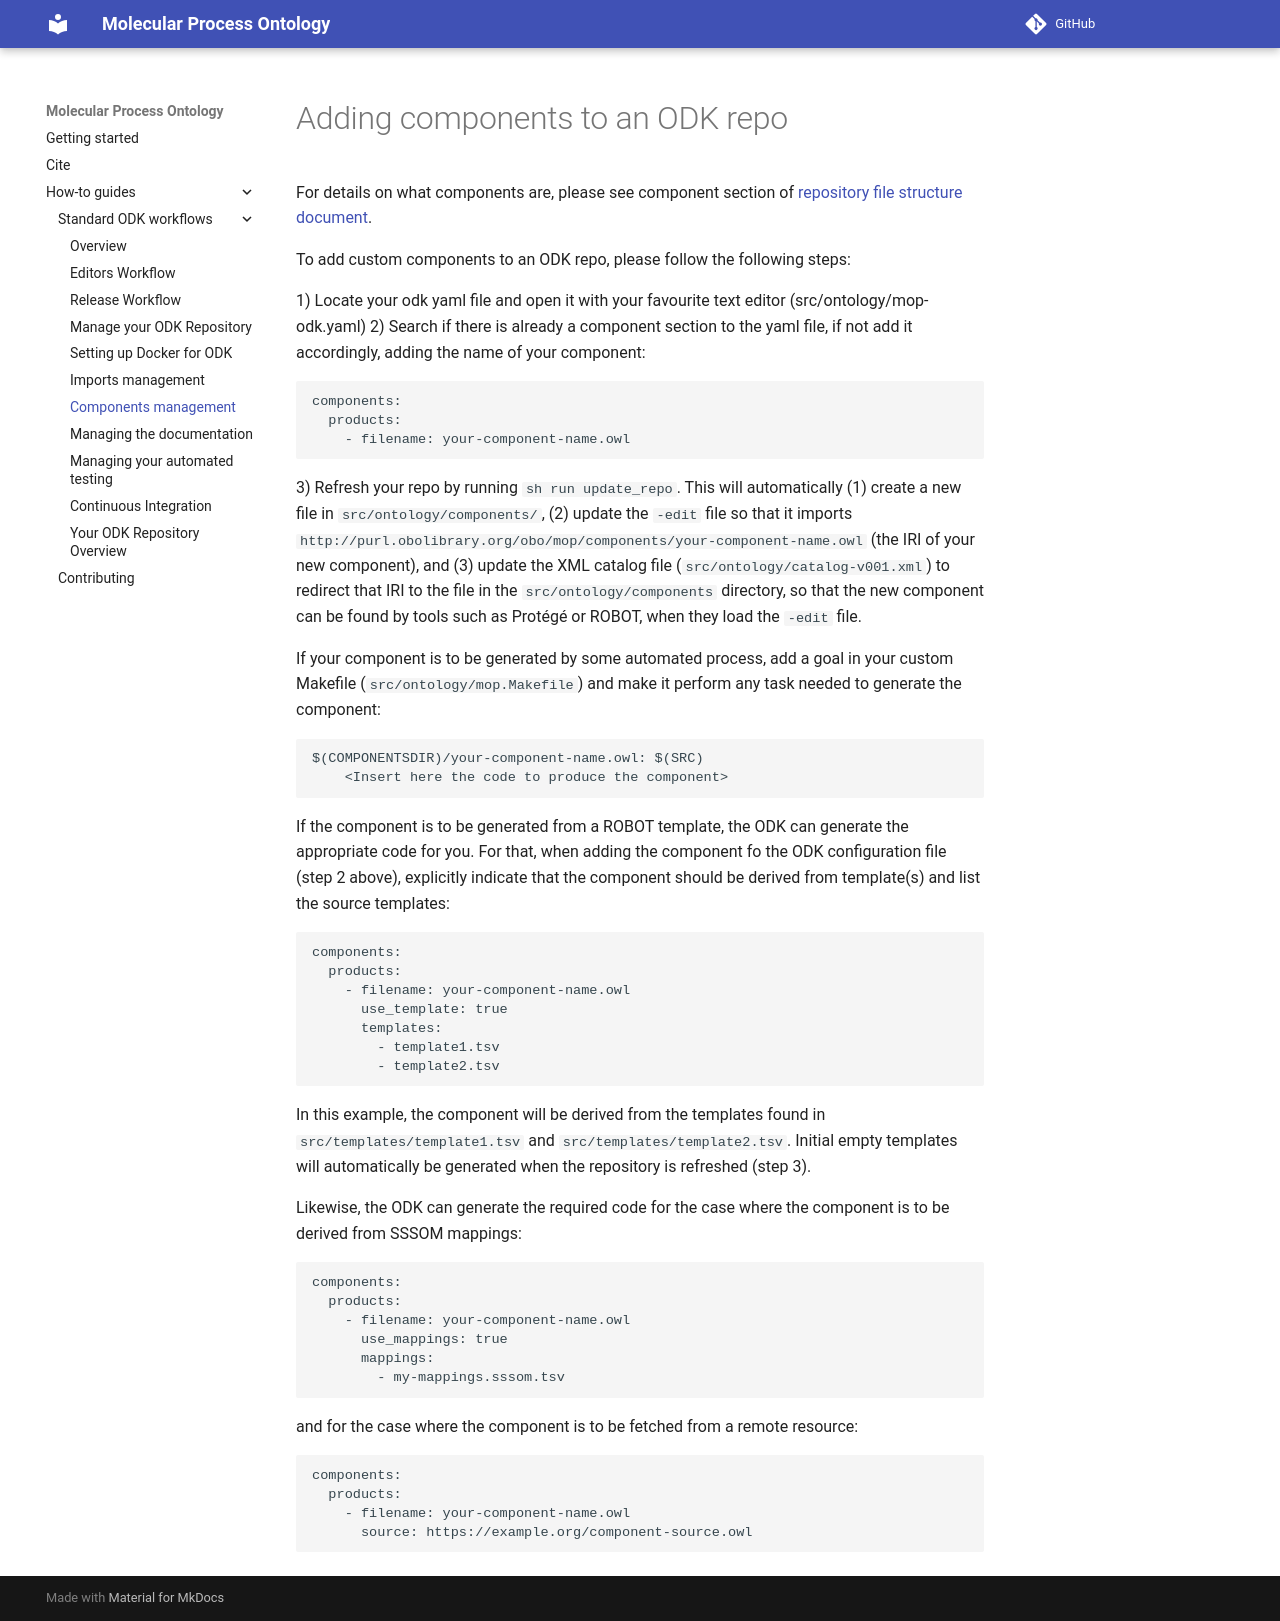

repository: rsc-ontology/MOP · page: odk-workflows/components/index.html · generator: mkdocs


# Adding components to an ODK repo

For details on what components are, please see component section of [repository file structure document](../odk-workflows/RepositoryFileStructure.md).

To add custom components to an ODK repo, please follow the following steps:

1) Locate your odk yaml file and open it with your favourite text editor (src/ontology/mop-odk.yaml)
2) Search if there is already a component section to the yaml file, if not add it accordingly, adding the name of your component:

```
components:
  products:
    - filename: your-component-name.owl
```

3) Refresh your repo by running `sh run update_repo`. This will automatically (1) create a new file in `src/ontology/components/`, (2) update the `-edit` file so that it imports `http://purl.obolibrary.org/obo/mop/components/your-component-name.owl` (the IRI of your new component), and (3) update the XML catalog file (`src/ontology/catalog-v001.xml`) to redirect that IRI to the file in the `src/ontology/components` directory, so that the new component can be found by tools such as Protégé or ROBOT, when they load the `-edit` file.

If your component is to be generated by some automated process, add a goal in your custom Makefile (`src/ontology/mop.Makefile`) and make it perform any task needed to generate the component:

```
$(COMPONENTSDIR)/your-component-name.owl: $(SRC)
	<Insert here the code to produce the component>
```

If the component is to be generated from a ROBOT template, the ODK can generate the appropriate code for you. For that, when adding the component fo the ODK configuration file (step 2 above), explicitly indicate that the component should be derived from template(s) and list the source templates:

```
components:
  products:
    - filename: your-component-name.owl
      use_template: true
      templates:
        - template1.tsv
        - template2.tsv
```

In this example, the component will be derived from the templates found in `src/templates/template1.tsv` and `src/templates/template2.tsv`. Initial empty templates will automatically be generated when the repository is refreshed (step 3).

Likewise, the ODK can generate the required code for the case where the component is to be derived from SSSOM mappings:

```
components:
  products:
    - filename: your-component-name.owl
      use_mappings: true
      mappings:
        - my-mappings.sssom.tsv
```

and for the case where the component is to be fetched from a remote resource:

```
components:
  products:
    - filename: your-component-name.owl
      source: https://example.org/component-source.owl
```
